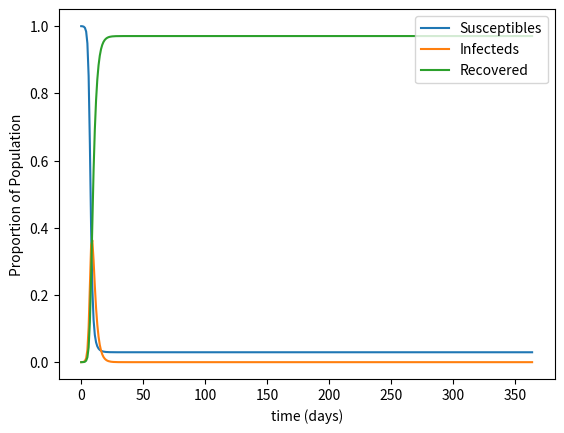
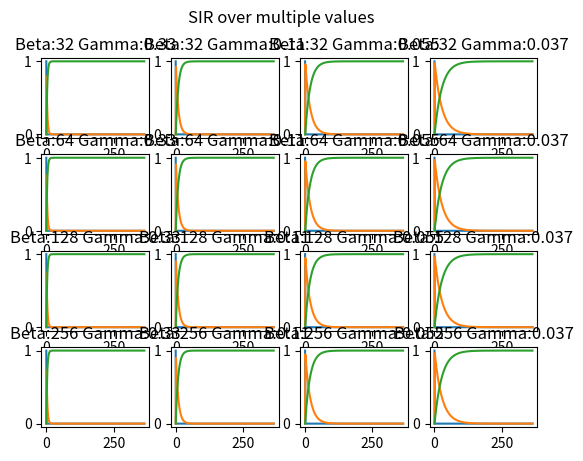

Source code (Python) for these figures, in order:
#!/usr/bin/python3
import matplotlib.pyplot as plt
import numpy as np
from scipy.integrate import odeint
from sympy import *

####################
# Closed SIR Model #
####################

# Setting up the time parameters

# time zero
t0 = 0
# end time
tn = 365
# time step
t_step = 1

time_steps = range(t0, tn, t_step)

# Parameters for the model
# Instantaneous, constant params

# Transmission rate
beta = 1.65
# Recovery rate
gamma = 0.4545

# State variables - initial

# Proportion of susceptibles
s0 = 0.9999
# Proportion of infecteds
i0 = 0.0001
# Proportion of recovereds
r0 = 0.0

init_params = (s0, i0, r0)

def closed_sir (params, time):
    res = np.zeros((3))
    res[0] = -beta * params[0] * params[1]
    res[1] = beta * params[0] * params[1] - gamma * params[1]
    res[2] = gamma * params[1]
    return res

# Use scipy package to integrate solutions
sol = odeint(closed_sir, init_params, time_steps)

# Plot the results in one figure
plt.plot(sol)
plt.xlabel("time (days)")
plt.ylabel("Proportion of Population")
plt.legend(("Susceptibles", "Infecteds", "Recovered"),
           loc = "upper right")
plt.savefig("closed-sir.png")

##########################################
# Multiple values of beta and gamma plot #
##########################################

# Transmission rate
beta_values = [2**x for x in range(5, 9)]
# Recovery rate
gamma_values = [0.33, 0.11, 0.055, 0.037]

fig, axs = plt.subplots(4, 4)
fig.suptitle("SIR over multiple values")
for beta in beta_values:
    for gamma in gamma_values:
        sol = odeint(closed_sir, init_params, time_steps)
        axs[beta_values.index(beta), gamma_values.index(gamma)].plot(sol)
        axs[beta_values.index(beta), gamma_values.index(gamma)].set_title('Beta:{} Gamma:{}'.format(beta, gamma))
plt.savefig("mutliple-plots.png")
